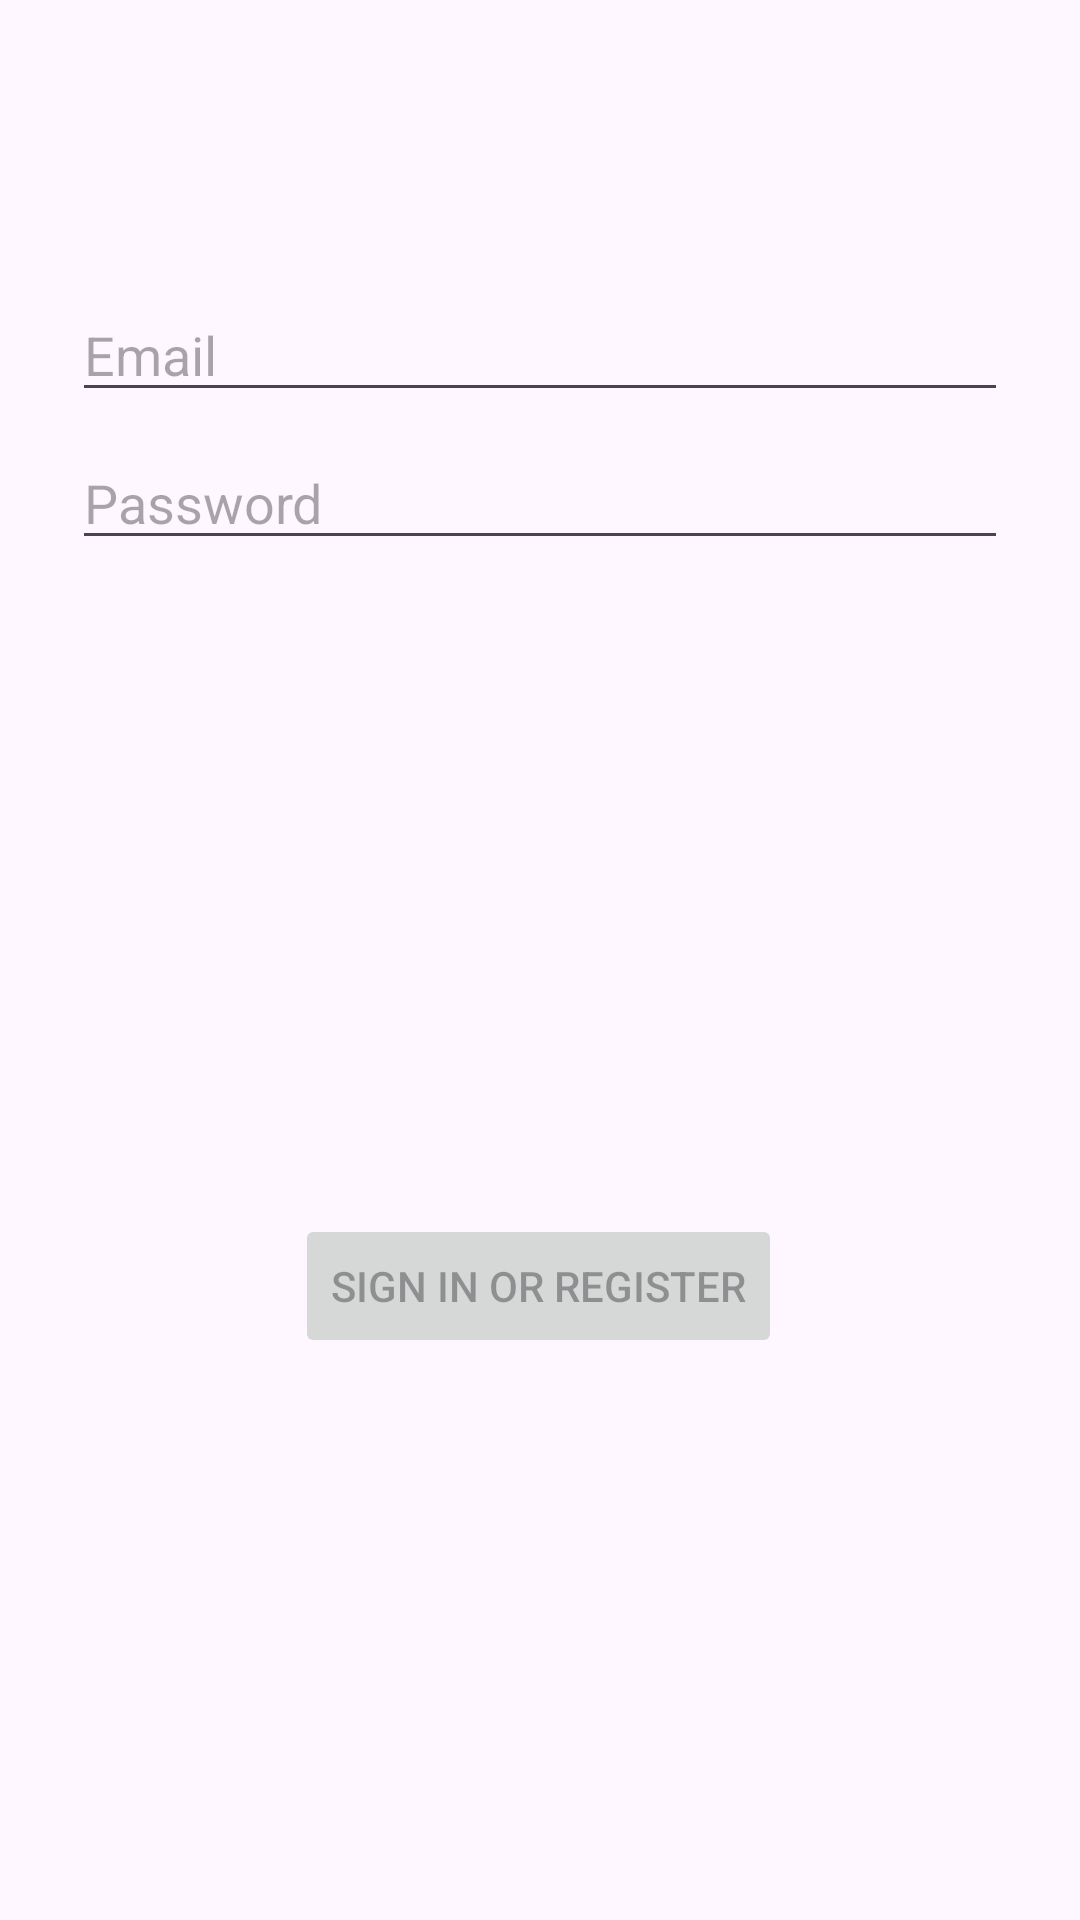

Android layout source for this screen:
<!-- AndroidManifest.xml: application theme Theme.Semibreve -->
<!-- res/layout/fragment_login.xml -->
<?xml version="1.0" encoding="utf-8"?>
<androidx.constraintlayout.widget.ConstraintLayout xmlns:android="http://schemas.android.com/apk/res/android"
    xmlns:app="http://schemas.android.com/apk/res-auto"
    xmlns:tools="http://schemas.android.com/tools"
    android:id="@+id/container"
    android:layout_width="match_parent"
    android:layout_height="match_parent"
    android:paddingLeft="@dimen/fragment_horizontal_margin"
    android:paddingTop="@dimen/fragment_vertical_margin"
    android:paddingRight="@dimen/fragment_horizontal_margin"
    android:paddingBottom="@dimen/fragment_vertical_margin"
    tools:context=".ui.login.LoginFragment">

    <EditText
        android:id="@+id/username"
        android:layout_width="0dp"
        android:layout_height="wrap_content"
        android:layout_marginStart="24dp"
        android:layout_marginTop="96dp"
        android:layout_marginEnd="24dp"
        android:hint="@string/prompt_email"
        android:inputType="textEmailAddress"
        android:selectAllOnFocus="true"
        app:layout_constraintEnd_toEndOf="parent"
        app:layout_constraintStart_toStartOf="parent"
        app:layout_constraintTop_toTopOf="parent" />

    <EditText
        android:id="@+id/password"
        android:layout_width="0dp"
        android:layout_height="wrap_content"
        android:layout_marginStart="24dp"
        android:layout_marginTop="8dp"
        android:layout_marginEnd="24dp"
        android:hint="@string/prompt_password"
        android:imeActionLabel="@string/action_sign_in_short"
        android:imeOptions="actionDone"
        android:inputType="textPassword"
        android:selectAllOnFocus="true"
        app:layout_constraintEnd_toEndOf="parent"
        app:layout_constraintStart_toStartOf="parent"
        app:layout_constraintTop_toBottomOf="@+id/username" />

    <Button
        android:id="@+id/login"
        android:layout_width="wrap_content"
        android:layout_height="wrap_content"
        android:layout_gravity="start"
        android:layout_marginStart="48dp"
        android:layout_marginTop="16dp"
        android:layout_marginEnd="48dp"
        android:layout_marginBottom="64dp"
        android:enabled="false"
        android:text="@string/action_sign_in"
        app:layout_constraintBottom_toBottomOf="parent"
        app:layout_constraintEnd_toEndOf="parent"
        app:layout_constraintHorizontal_bias="0.495"
        app:layout_constraintStart_toStartOf="parent"
        app:layout_constraintTop_toBottomOf="@+id/password"
        app:layout_constraintVertical_bias="0.621" />

    <ProgressBar
        android:id="@+id/loading"
        android:layout_width="wrap_content"
        android:layout_height="wrap_content"
        android:layout_gravity="center"
        android:layout_marginStart="32dp"
        android:layout_marginTop="64dp"
        android:layout_marginEnd="32dp"
        android:layout_marginBottom="64dp"
        android:visibility="gone"
        app:layout_constraintBottom_toBottomOf="parent"
        app:layout_constraintEnd_toEndOf="@+id/password"
        app:layout_constraintStart_toStartOf="@+id/password"
        app:layout_constraintTop_toTopOf="parent"
        app:layout_constraintVertical_bias="0.3" />
</androidx.constraintlayout.widget.ConstraintLayout>
<!-- resources referenced by this layout -->
<resources>
  <string name="action_sign_in">Sign in or register</string>
  <string name="action_sign_in_short">Sign in</string>
  <string name="prompt_email">Email</string>
  <string name="prompt_password">Password</string>
  <style name="Theme.Semibreve" parent="Base.Theme.Semibreve" />
  <style name="Base.Theme.Semibreve" parent="Theme.Material3.DayNight.NoActionBar">
          
          
      </style>
</resources>
